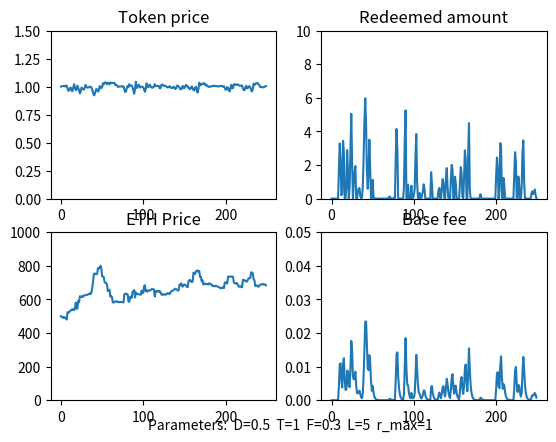

Python code for this plot:
import numpy as np
import matplotlib.pyplot as plt

# model parameters
class ModelParams:
    def __init__(self):
        self.D = 0.5 # base fee decay factor

        self.T = 1 # weighting for token price in trove issuance
        self.F = 0.3 # weighting for momentum in trove issuance

        self.lookback = 5 # Lookback parameter for ETH price momentum

        self.max_redemption_fraction = 1 # Maximum fraction of supply that can be redeemed in a timestep

# time series data 
class Data:
    def __init__(self):
        self.ETH_price = [500.0]
        self.momentum = [0.0]
        self.base_fee = [0.0]
        self.redeemed_amount = [0.0]
        self.token_price = [1.0]
        self.trove_issuance = [100.0]
        self.token_supply = [100.0]
        self.token_demand = 100.0
  
        
### Functions
def get_new_momentum(data, params, ETH_price):
    lookback = params.lookback
    if lookback == 0:
        return 0

    ETH_price_past = get_past_ETH_price(data, params)

    new_momentum = (ETH_price - ETH_price_past) /  ETH_price_past
    return new_momentum

def get_past_ETH_price(data, params):
    length = len(data.ETH_price)
    
    ETH_price_past = None
    if (params.lookback > length):
        ETH_price_past = data.ETH_price[0]
    else:
        ETH_price_past = data.ETH_price[length - params.lookback - 1]

    if ETH_price_past == 0:
        return 1
    return ETH_price_past

def get_new_redeemed_amount(data, params):
    max_redeemable  = data.token_supply[-1] * params.max_redemption_fraction 
    if max_redeemable == 0:
        return 0

    redeemed = (1 - data.token_price[-1] - data.base_fee[-1]) * data.token_supply[-1] 

    if redeemed < 0:
        return 0
    else:
        return min(redeemed, max_redeemable)
       

# Decay base fee correctly
def get_new_base_fee(data, redeemed_amount):
    if data.token_supply[-1] == 0:
        return 0

    base_fee = (data.base_fee[-1] + (redeemed_amount / (2 * data.token_supply[-1]))) *params.D
    return base_fee

# return the exogenous market demand for holding KUMO tokens. Assume constant. Could be a function of:
# - Demand for a safe-haven $1-pegged asset  
# - Traders' demand for short-term liquidity
def get_token_demand():
    return 100.0

# compute price based on setting token supply = trove demand, and clearing the market
def get_new_token_price(data, params, redeemed_amount, momentum):
    T = params.T
    F = params.F

    factor =  1/T
    print(f'factor: {factor}')
    price = (((data.token_demand  - redeemed_amount) / (data.trove_issuance[-1])) - (F * momentum)) * factor 

    if price < 0:
        return 0
    else:
        return price
    return price

def get_new_token_demand(data, params, token_price, momentum):
    demand = data.token_demand
    if demand < 0:
        return 0
    else: 
        return demand

def get_new_trove_issuance(data, params, token_price, momentum ):
    trove_issuance = data.trove_issuance[-1] * (params.T*(token_price) + params.F*(momentum))

    if trove_issuance < 0:
        return 0
    else: 
        return trove_issuance

def get_new_token_supply(trove_issuance, redeemed):
    new_supply =  trove_issuance - redeemed

    if new_supply < 0:
        return 0
    else: 
        return new_supply

# Given Liquity's hard price ceiling of 1.10, 
# compute the excess trove issuance needed to maintain the price at 1.1, according to QTM.
def get_excess_issuance(token_price, token_supply):
    if token_price > 1.1:
        excess_issuance = token_supply * (token_price - 1.1)/1.1
        return excess_issuance
    else:
        return 0
 
### Various ETH price functions

def constant_ETH_price(last_price):
    return last_price

# ETH price generator is a random walk (normal dist.), with occasional large +ve and -ve jumps
def randomwalk_ETH_price(last_price):
    big_event = 0
    big_event_chance = np.random.normal()

    if (big_event_chance > 1.5) or (big_event_chance < -1.5):
        big_event = big_event_chance * 20
 
    new_price  = last_price + np.random.normal(scale=5) + big_event
    
    if new_price < 0: 
        return 0
    else:
        return new_price

def linear_increasing_ETH_price(last_price, gradient):
    return last_price + gradient

def oscillating_ETH_price(min, magnitude, i):
    return min + magnitude + magnitude*np.sin(i)

def linear_decreasing_ETH_price(start, gradient, i):
    val = (start - (gradient*i))
    if val <= 0:
        return 0
    return val

def one_over_i_ETH_price(scale, i):
    return scale/i

def quadratic_ETH_price(min, scale, i):
    return min + scale*(i**2)

def sublinear_ETH_price(last_price, steepness, i):
    return last_price + 1/(2*np.sqrt(steepness*(i+1)))
    
# ### Script

# Initialize model parameters and data timeseries
params = ModelParams() 
data = Data()

# Run the model
for i in range(1, 250):
    last_ETH_price =  data.ETH_price[-1]

    # update exogenous ETH price

    # ETH_price = last_ETH_price
    ETH_price = randomwalk_ETH_price(last_ETH_price)
    # ETH_price = oscillating_ETH_price(500, 100, i)
    # ETH_price = quadratic_ETH_price(500, 10, i)
    # ETH_price = linear_increasing_ETH_price(last_ETH_price, 3)
    # ETH_price = linear_decreasing_ETH_price(800, 1, i)
    # ETH_price = one_over_i_ETH_price(1000, i)
    # ETH_price = sublinear_ETH_price(last_ETH_price, 10, i)
    
    momentum = get_new_momentum(data, params, ETH_price)
    redeemed_amount = get_new_redeemed_amount(data, params)
    base_fee = get_new_base_fee(data, redeemed_amount)

    data.token_demand = get_token_demand()

    # clear the market
    token_price = get_new_token_price(data, params, redeemed_amount, momentum)
    token_demand = get_new_token_demand(data, params, token_price, momentum)
    trove_issuance = get_new_trove_issuance(data, params, token_price, momentum)
    token_supply = get_new_token_supply(trove_issuance, redeemed_amount)
    
    # if price > 1.1, correct it via the price ceiling and QTM
    excess_issuance = get_excess_issuance(token_price, token_supply)
    
    if token_price > 1.1:
        token_price = 1.1

    trove_issuance = trove_issuance + excess_issuance
    token_supply = get_new_token_supply(trove_issuance, 0)
    
    # Log all new values
    print(f'step: {i}')
    print(f'ETH price: {ETH_price}')
    print(f'momentum: {momentum}')
    print(f'redeemed amount: {redeemed_amount}')
    print(f'base fee: {base_fee}')
    print(f'token price: {token_price}')
    print(f'token demand: {token_demand}')
    print(f'trove_issuance: {trove_issuance}')
    print(f'token_supply: {token_supply}')

    # update all timeseries arrays
    data.ETH_price.append(ETH_price)
    data.momentum.append(momentum)
    data.redeemed_amount.append(redeemed_amount)
    data.base_fee.append(base_fee)
    data.token_price.append(token_price)
    data.token_demand = token_demand
    data.trove_issuance.append(trove_issuance)
    data.token_supply.append(token_supply)

### Graph the results

fig = plt.figure()
ax1 = fig.add_subplot(221)
ax1.set_title('Token price')
plt.ylim(0.0, 1.5)
plt.plot(data.token_price)

ax2 = fig.add_subplot(222)
ax2.set_title('Redeemed amount')
plt.ylim(0.0, 10)
plt.plot(data.redeemed_amount)

ax3 = fig.add_subplot(223)
ax3.set_title('ETH Price')
plt.ylim(0, 1000)
plt.plot(data.ETH_price)

ax4 = fig.add_subplot(224)
ax4.set_title('Base fee')
plt.ylim(0.0, 0.05)
plt.plot(data.base_fee)

# plt.plot(data.momentum)
# plt.plot(data.token_demand)

params_string = f'Parameters:  D={params.D}  T={params.T}  F={params.F}  L={params.lookback}  r_max={params.max_redemption_fraction}'
plt.figtext(0.5, 0.05, params_string, ha="center", fontsize=10)

plt.show()